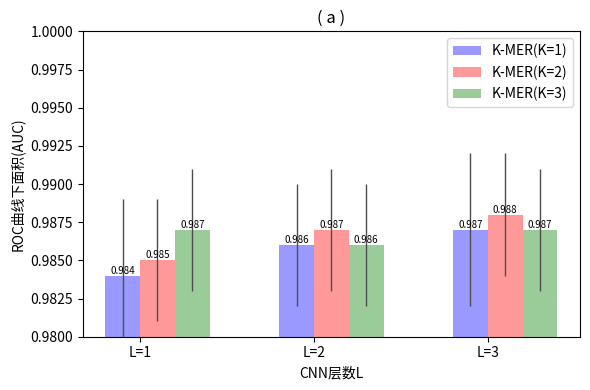

Python code for this plot:
#!/usr/bin/env python
#coding:utf-8
import numpy as np
import matplotlib.pyplot as plt
from matplotlib.ticker import MaxNLocator
from collections import namedtuple

# plt.rcParams[u'font.sans-serif'] = ['simhei']
plt.rcParams['axes.unicode_minus'] = False

# grid = plt.GridSpec(nrows=2, ncols=3, wspace=0.2, hspace=0.2)
# plt.figure(figsize = (12, 6))
# plt.rcParams['axes.unicode_minus']=False

# 刻度大小
plt.rcParams['axes.labelsize']=10
# 线的粗细
plt.rcParams['lines.linewidth']=1
# x轴标签大小
plt.rcParams['xtick.labelsize']=10
# y轴标签大小
plt.rcParams['ytick.labelsize']=10
#图例大小
plt.rcParams['legend.fontsize']=10
# 图大小
plt.rcParams['figure.figsize']=[6,4]




n_groups = 3

means_k1 = (0.984, 0.986, 0.987)
std_k1 = (0.005, 0.004, 0.005)

means_k2 = (0.985, 0.987, 0.988)
std_k2 = (0.004, 0.004, 0.004)

means_k3 = (0.987, 0.986, 0.987)
std_k3 = (0.006, 0.004, 0.004)

fig, ax = plt.subplots()

index = np.arange(n_groups)
bar_width = 0.2

opacity = 0.4
error_config = {'ecolor': '0.3'}

rects1 = ax.bar(index, means_k1, bar_width,
                alpha=opacity, color='b',
                yerr=std_k1, error_kw=error_config,
                label='K-MER(K=1)')

rects2 = ax.bar(index+ bar_width , means_k2, bar_width,
                alpha=opacity, color='r',
                yerr=std_k2, error_kw=error_config,
                label='K-MER(K=2)')

rects3 = ax.bar(index + bar_width*2, means_k3, bar_width,
                alpha=opacity, color='g',
                yerr=std_k2, error_kw=error_config,
                label='K-MER(K=3)')

for a,b in zip(index,means_k1):
    plt.text(a, b, '%.3f' % b, ha='center', va= 'bottom',fontsize=7)

for a,b in zip(index,means_k2):
    plt.text(a+0.2, b, '%.3f' % b, ha='center', va= 'bottom',fontsize=7)


for a,b in zip(index,means_k3):
    plt.text(a+0.4, b, '%.3f' % b, ha='center', va= 'bottom',fontsize=7)

ax.set_xlabel(u'CNN层数L')
ax.set_ylabel(u'ROC曲线下面积(AUC)')
ax.set_title(u'( a )')
ax.set_xticks(index + bar_width / 2)
ax.set_xticklabels(('L=1', 'L=2', 'L=3'))
ax.legend()
plt.ylim((0.98, 1.0))
fig.tight_layout()

plt.show()